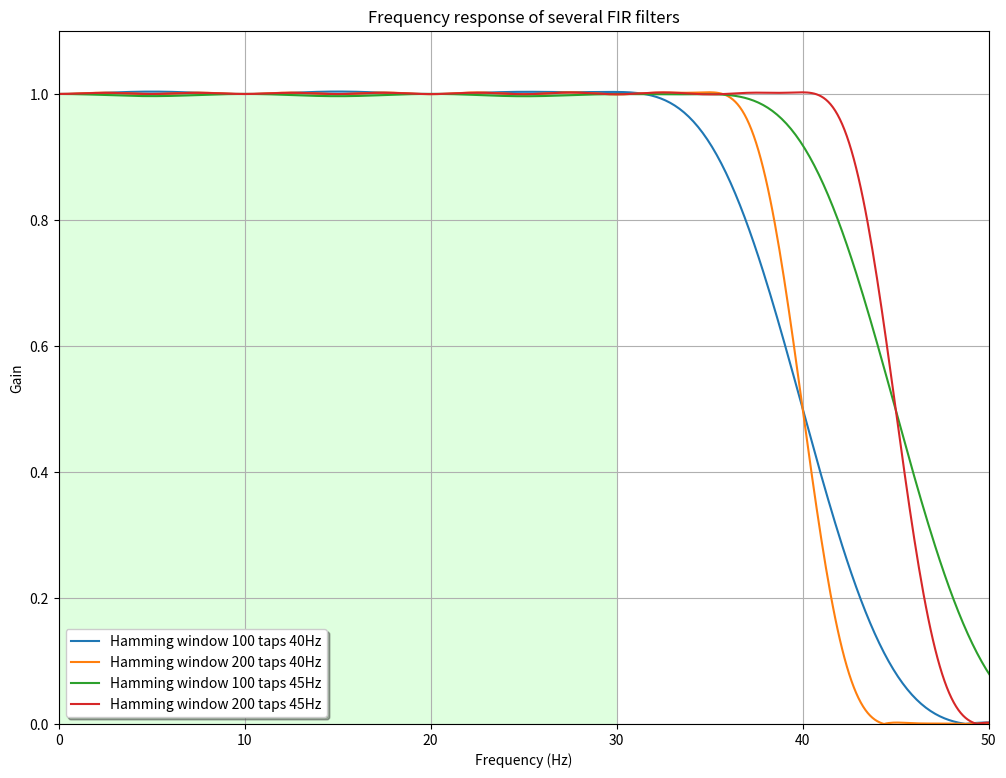

Here is the Python script that generated this plot:
import scipy.signal
import re
import matplotlib.pyplot as plt

def main():
    numtaps1 = 100
    numtaps2 = 200
    cutoff1 = 40
    cutoff2 = 45
    samplingFreq = 500
    hammingCoeffs = scipy.signal.firwin(numtaps1, cutoff1, window='hamming', pass_zero='lowpass', fs=samplingFreq)
    hammingCoeffs2 = scipy.signal.firwin(numtaps2, cutoff1, window='hamming', pass_zero='lowpass', fs=samplingFreq)
    hammingCoeffs3 = scipy.signal.firwin(numtaps1, cutoff2, window='hamming', pass_zero='lowpass', fs=samplingFreq)
    hammingCoeffs4 = scipy.signal.firwin(numtaps2, cutoff2, window='hamming', pass_zero='lowpass', fs=samplingFreq)
    #rectCoeffs = scipy.signal.firwin(numtaps1, cutoff1, window='boxcar', pass_zero='lowpass', fs=samplingFreq)

    #print(hammingCoeffs)
    #print(rectCoeffs)

    # Plot the frequency responses of the filters.
    plt.figure(1, figsize=(12, 9))
    plt.clf()

    # First plot the desired ideal response as a green(ish) rectangle.
    rect = plt.Rectangle((0, 0), 30, 1.0,
                         facecolor="#60ff60", alpha=0.2)
    plt.gca().add_patch(rect)

    # Plot the frequency response of each filter.
    w, h = scipy.signal.freqz(hammingCoeffs, 1, worN=2000, fs=samplingFreq)
    plt.plot(w, abs(h), label="Hamming window 100 taps 40Hz")

    w, h = scipy.signal.freqz(hammingCoeffs2, 1, worN=2000, fs=samplingFreq)
    plt.plot(w, abs(h), label="Hamming window 200 taps 40Hz")

    w, h = scipy.signal.freqz(hammingCoeffs3, 1, worN=2000, fs=samplingFreq)
    plt.plot(w, abs(h), label="Hamming window 100 taps 45Hz")

    w, h = scipy.signal.freqz(hammingCoeffs4, 1, worN=2000, fs=samplingFreq)
    plt.plot(w, abs(h), label="Hamming window 200 taps 45Hz")

    #w, h = scipy.signal.freqz(rectCoeffs, 1, worN=2000, fs=samplingFreq)
    #plt.plot(w, abs(h), label="Rectangular window 100 taps 40Hz")

    plt.xlim(0, 50)
    plt.ylim(0, 1.1)
    plt.grid(True)
    plt.legend(shadow=True, framealpha=1)
    plt.xlabel('Frequency (Hz)')
    plt.ylabel('Gain')
    plt.title('Frequency response of several FIR filters')

    plt.show()
    # plt.savefig('plot.png')

if __name__ == "__main__":
    main()